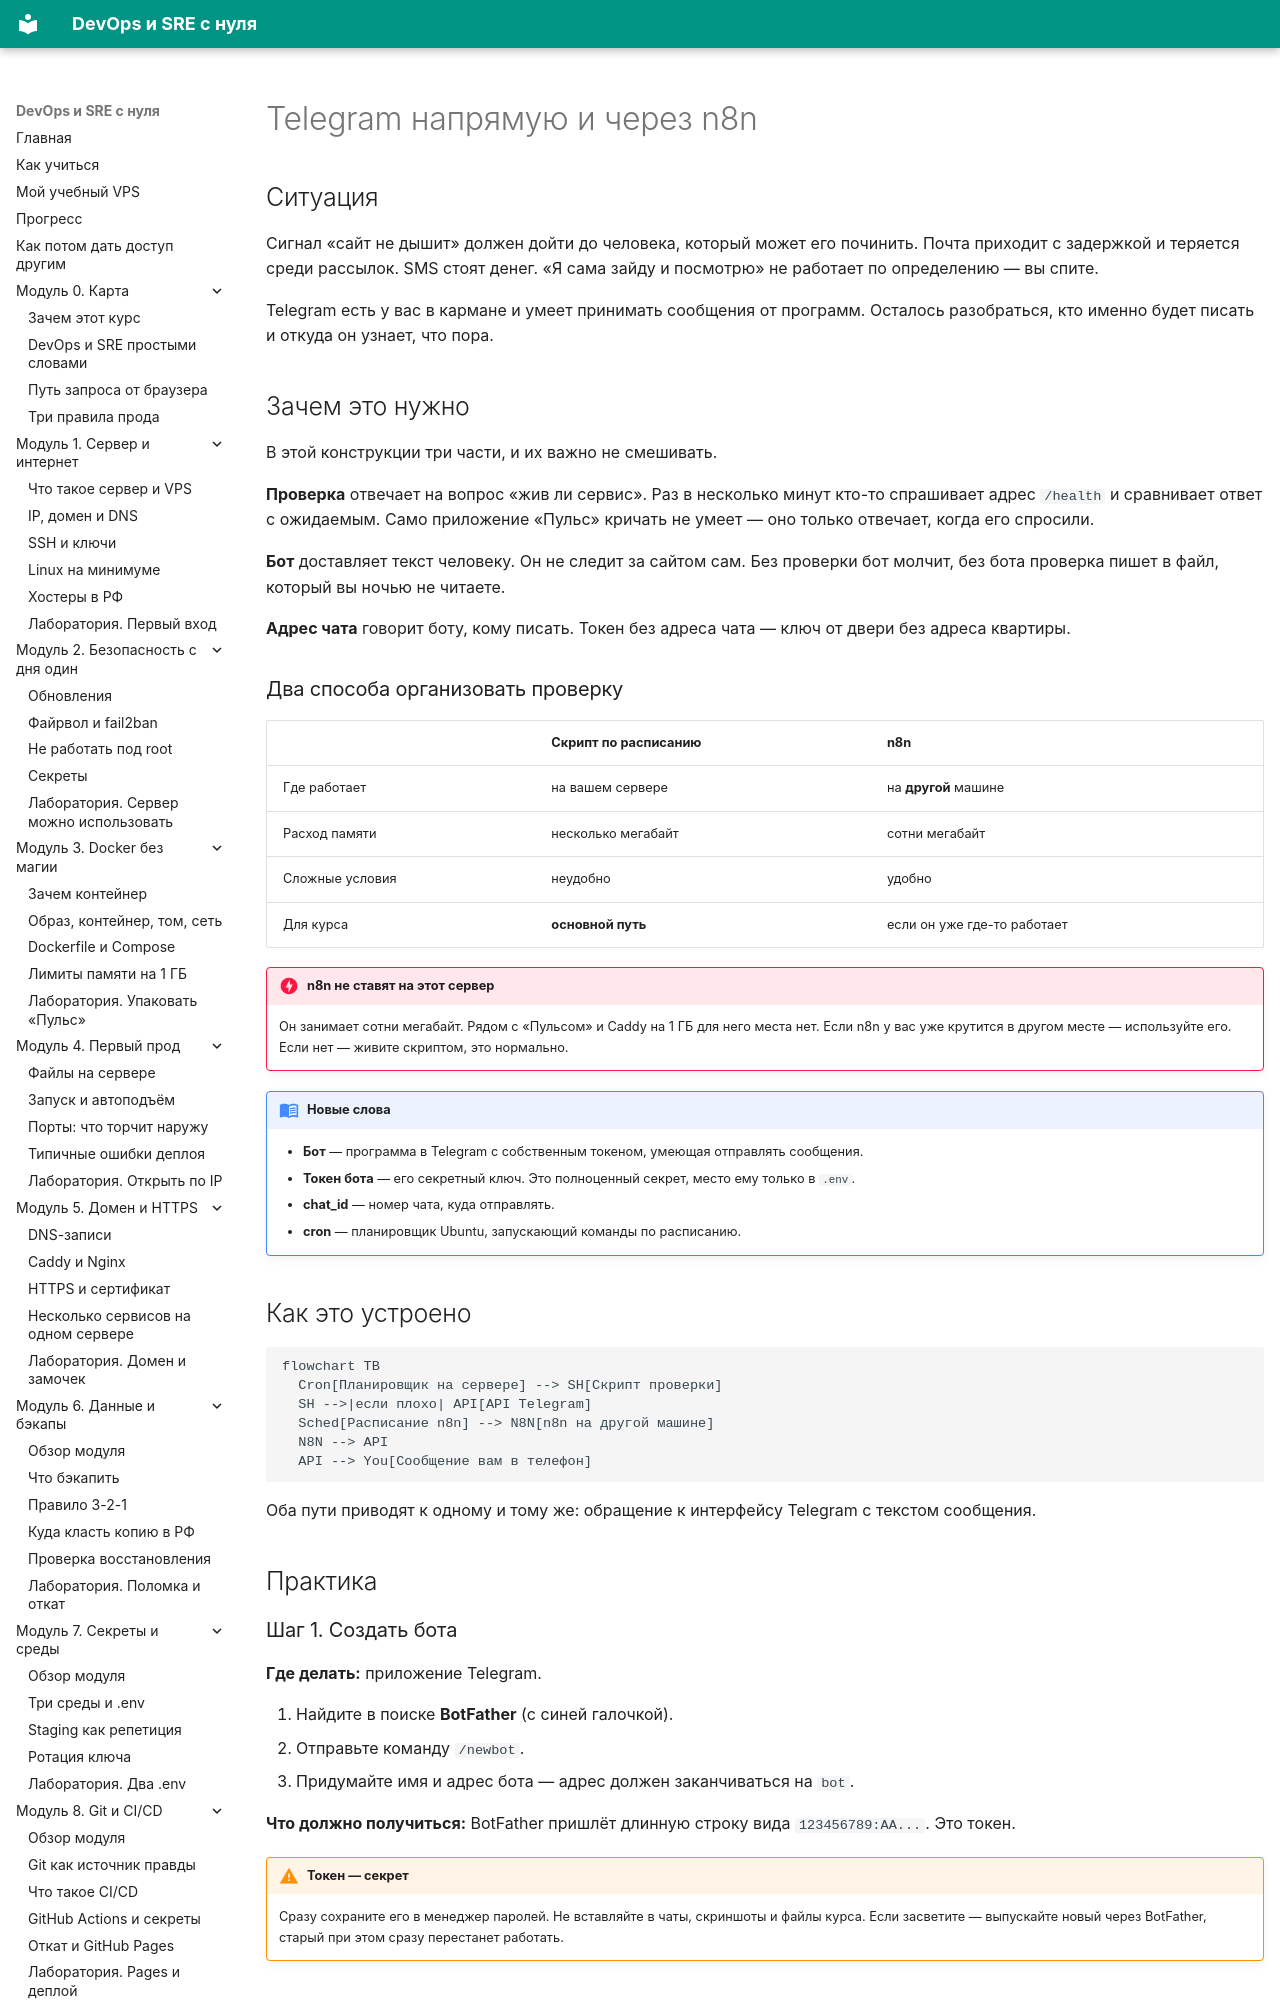

repository: automationmag/DevOPS_SRE_course · page: modules/m11/03-telegram-i-n8n/index.html · generator: mkdocs

# Telegram напрямую и через n8n

## Ситуация

Сигнал «сайт не дышит» должен дойти до человека, который может его починить. Почта приходит с задержкой и теряется среди рассылок. SMS стоят денег. «Я сама зайду и посмотрю» не работает по определению — вы спите.

Telegram есть у вас в кармане и умеет принимать сообщения от программ. Осталось разобраться, кто именно будет писать и откуда он узнает, что пора.

## Зачем это нужно

В этой конструкции три части, и их важно не смешивать.

**Проверка** отвечает на вопрос «жив ли сервис». Раз в несколько минут кто-то спрашивает адрес `/health` и сравнивает ответ с ожидаемым. Само приложение «Пульс» кричать не умеет — оно только отвечает, когда его спросили.

**Бот** доставляет текст человеку. Он не следит за сайтом сам. Без проверки бот молчит, без бота проверка пишет в файл, который вы ночью не читаете.

**Адрес чата** говорит боту, кому писать. Токен без адреса чата — ключ от двери без адреса квартиры.

### Два способа организовать проверку

| | Скрипт по расписанию | n8n |
|---|---|---|
| Где работает | на вашем сервере | на **другой** машине |
| Расход памяти | несколько мегабайт | сотни мегабайт |
| Сложные условия | неудобно | удобно |
| Для курса | **основной путь** | если он уже где-то работает |

!!! danger "n8n не ставят на этот сервер"
    Он занимает сотни мегабайт. Рядом с «Пульсом» и Caddy на 1 ГБ для него места нет. Если n8n у вас уже крутится в другом месте — используйте его. Если нет — живите скриптом, это нормально.

!!! note "Новые слова"
    - **Бот** — программа в Telegram с собственным токеном, умеющая отправлять сообщения.
    - **Токен бота** — его секретный ключ. Это полноценный секрет, место ему только в `.env`.
    - **chat_id** — номер чата, куда отправлять.
    - **cron** — планировщик Ubuntu, запускающий команды по расписанию.

## Как это устроено

```mermaid
flowchart TB
  Cron[Планировщик на сервере] --> SH[Скрипт проверки]
  SH -->|если плохо| API[API Telegram]
  Sched[Расписание n8n] --> N8N[n8n на другой машине]
  N8N --> API
  API --> You[Сообщение вам в телефон]
```

Оба пути приводят к одному и тому же: обращение к интерфейсу Telegram с текстом сообщения.

## Практика
